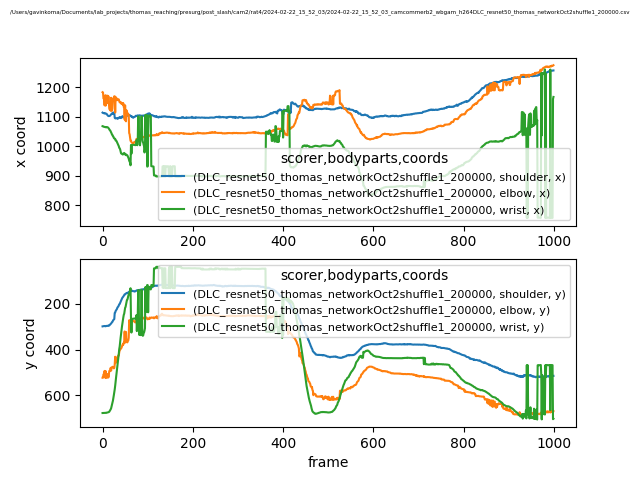

The table this chart was drawn from, first rows:
scorer, DLC_resnet50_thomas_networkOct2shuffle1_…, DLC_resnet50_thomas_networkOct2shuffle1_…, DLC_resnet50_thomas_networkOct2shuffle1_…, DLC_resnet50_thomas_networkOct2shuffle1_…, DLC_resnet50_thomas_networkOct2shuffle1_…, DLC_resnet50_thomas_networkOct2shuffle1_…, DLC_resnet50_thomas_networkOct2shuffle1_…, DLC_resnet50_thomas_networkOct2shuffle1_…, DLC_resnet50_thomas_networkOct2shuffle1_…
bodyparts, shoulder, shoulder, shoulder, elbow, elbow, elbow, wrist, wrist, wrist
coords, x, y, likelihood, x, y, likelihood, x, y, likelihood
0, 1113, 298.4, 0.9503, 1183, 523.3, 0.4511, 1068, 677.8, 0.943
1, 1112, 297.7, 0.9555, 1182, 523.4, 0.5037, 1067, 677.6, 0.9506
2, 1112, 297.4, 0.9606, 1162, 508.9, 0.3544, 1066, 677.5, 0.9482
3, 1112, 297.1, 0.9629, 1162, 509, 0.3638, 1066, 677.5, 0.9549
4, 1111, 296.9, 0.9581, 1139, 494.6, 0.4401, 1065, 677.5, 0.952
5, 1112, 296.7, 0.9555, 1138, 493.4, 0.4081, 1065, 677.1, 0.9497
6, 1111, 297.7, 0.955, 1172, 523.3, 0.4612, 1065, 677.3, 0.9533
7, 1111, 297.8, 0.967, 1137, 494.5, 0.4373, 1064, 676.9, 0.9509
8, 1109, 296.6, 0.9751, 1171, 522.9, 0.4386, 1064, 677.3, 0.9437
9, 1109, 296.4, 0.9772, 1163, 510.3, 0.3218, 1065, 676.2, 0.9489
10, 1107, 296.1, 0.9852, 1169, 522.1, 0.2989, 1065, 675.9, 0.9477
11, 1105, 295.9, 0.9854, 1171, 522.6, 0.4266, 1064, 675.4, 0.9487
12, 1103, 296.4, 0.9834, 1146, 506.7, 0.2969, 1063, 674.7, 0.9576
13, 1102, 295.8, 0.9808, 1169, 521.8, 0.3867, 1061, 674.5, 0.9443
14, 1102, 293.6, 0.9811, 1147, 507.1, 0.3581, 1060, 673.5, 0.9372
15, 1102, 294.1, 0.9753, 1126, 493.7, 0.3918, 1057, 671.7, 0.9277
16, 1103, 292.3, 0.9728, 1124, 493, 0.3212, 1054, 668.6, 0.9067
17, 1104, 289.9, 0.9701, 1123, 492, 0.2278, 1053, 664.6, 0.932
18, 1106, 287.4, 0.9637, 1120, 479.8, 0.1795, 1049, 661.6, 0.9449
19, 1108, 286, 0.9602, 1164, 492.1, 0.2771, 1046, 657.2, 0.955
20, 1109, 282.4, 0.9639, 1121, 479.3, 0.4433, 1043, 648.9, 0.908
21, 1111, 279.7, 0.9428, 1120, 477.2, 0.4373, 1039, 641.7, 0.8869
22, 1109, 278.4, 0.9472, 1128, 475.2, 0.4996, 1038, 630.5, 0.8914
23, 1113, 273.5, 0.9506, 1161, 476.9, 0.3056, 1033, 623.6, 0.8811
24, 1111, 270.4, 0.9189, 1155, 477.9, 0.2824, 1033, 610.1, 0.8862
25, 1114, 268.2, 0.9286, 1162, 482.3, 0.3348, 1028, 599.7, 0.9285
26, 1113, 266.6, 0.889, 1169, 480.9, 0.1473, 1026, 587.5, 0.9232
27, 1096, 239.2, 0.9199, 1169, 464.8, 0.2511, 1026, 574, 0.9115
28, 1094, 237.6, 0.9517, 1114, 431.3, 0.1372, 1025, 558.2, 0.8635
29, 1094, 231.2, 0.9532, 1167, 459, 0.4167, 1019, 538.1, 0.8381
30, 1095, 228, 0.962, 1158, 446.5, 0.51, 1019, 521.5, 0.8722
31, 1095, 224.2, 0.9704, 1156, 442.6, 0.6658, 1017, 504.5, 0.9017
32, 1094, 221.7, 0.9594, 1161, 442.8, 0.6783, 1014, 485.5, 0.9779
33, 1095, 215.7, 0.9578, 1160, 432.7, 0.7673, 1010, 469.7, 0.9674
34, 1093, 213.6, 0.9706, 1156, 429.7, 0.8111, 1006, 452.7, 0.9673
35, 1096, 211, 0.9757, 1157, 426, 0.8078, 1003, 436.2, 0.9695
36, 1096, 206.7, 0.9581, 1158, 426.3, 0.7434, 999.8, 417.9, 0.9702
37, 1097, 201.7, 0.9502, 1153, 411.7, 0.835, 994.2, 397.7, 0.9746
38, 1096, 200.4, 0.9615, 1148, 401.9, 0.733, 992.7, 386.2, 0.9543
39, 1098, 195.3, 0.9771, 1148, 400.6, 0.7814, 988.9, 364.8, 0.8887
40, 1096, 189.8, 0.9622, 1149, 396.6, 0.8248, 981.5, 348.6, 0.975
41, 1095, 185.9, 0.9508, 1148, 395.3, 0.8675, 975.9, 331, 0.9553
42, 1097, 181.6, 0.9739, 1143, 391.9, 0.7807, 974.4, 316, 0.9491
43, 1098, 178.1, 0.9735, 1143, 385.8, 0.6624, 973.9, 299.4, 0.9419
44, 1102, 172.6, 0.9468, 1146, 380.6, 0.572, 972.4, 285.1, 0.9561
45, 1098, 170.6, 0.9553, 1140, 375.5, 0.5974, 971.4, 271.9, 0.9389
46, 1098, 167.8, 0.9764, 1145, 378.7, 0.7499, 975.1, 259.3, 0.9423
47, 1099, 164.7, 0.9777, 1133, 369.3, 0.5809, 975.5, 248.1, 0.9555
48, 1098, 161.4, 0.9756, 1129, 370.6, 0.6529, 977, 242.8, 0.9309
49, 1099, 158.1, 0.952, 1090, 320.6, 0.6823, 974.9, 230.8, 0.9411
50, 1100, 158, 0.9517, 1138, 369.2, 0.7063, 971.5, 217.2, 0.9111
51, 1101, 156.1, 0.9469, 1087, 328, 0.7087, 972.5, 213.1, 0.9646
52, 1102, 154.8, 0.9517, 1084, 322.5, 0.6986, 969.4, 203.7, 0.9375
53, 1104, 152.4, 0.9667, 1121, 364.6, 0.7012, 971.1, 196, 0.9477
54, 1103, 151.9, 0.9673, 1115, 367.7, 0.8181, 969.6, 182.9, 0.9454
55, 1103, 153, 0.9667, 1113, 368.4, 0.8343, 968.8, 181.2, 0.8534
56, 1105, 151.2, 0.966, 1110, 363, 0.744, 965.1, 174.3, 0.8238
57, 1105, 149.2, 0.9643, 1106, 360.1, 0.5599, 962.1, 165.2, 0.8102
... 942 more rows
